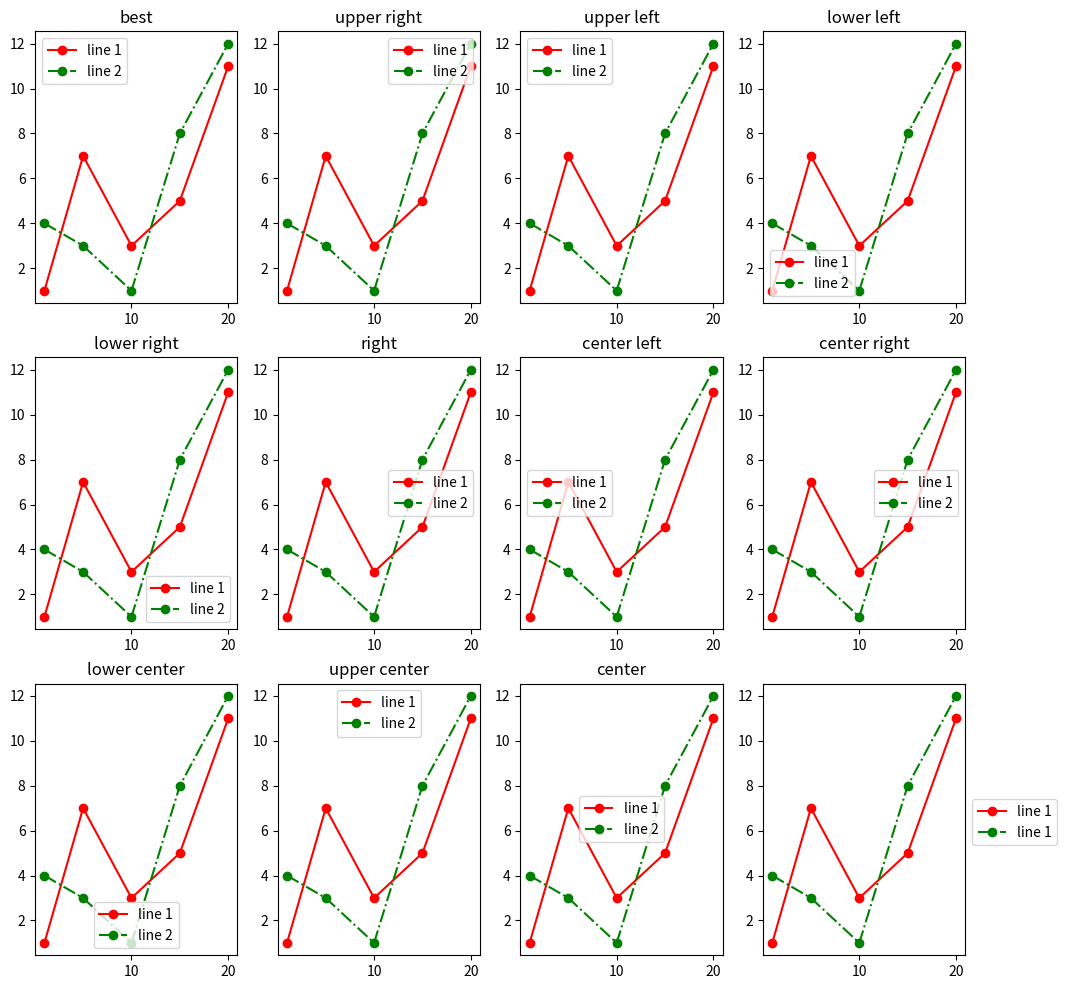

Source code (Python):
import matplotlib.pyplot as plt

x = [1, 5, 10, 15, 20]
y1 = [1, 7, 3, 5, 11]
y2 = [4, 3, 1, 8, 12]

locs = ['best', 'upper right', 'upper left', 'lower left',
        'lower right', 'right', 'center left', 'center right',
        'lower center', 'upper center', 'center']

plt.figure(figsize=(12, 12))

plt.subplot(3, 4, 12)
plt.plot(x, y1, 'o-r', label='line 1')
plt.plot(x, y2, 'o-.g', label='line 1')
plt.legend(bbox_to_anchor=(1, 0.6))

for i in range(3):
    for j in range(4):
        if i*4+j < 11:
            plt.subplot(3, 4, i*4+j+1)
            plt.title(locs[i*4+j])
            plt.plot(x, y1, 'o-r', label='line 1')
            plt.plot(x, y2, 'o-.g', label='line 2')
            plt.legend(loc=locs[i*4+j])
        else:
            break

plt.show()
 
